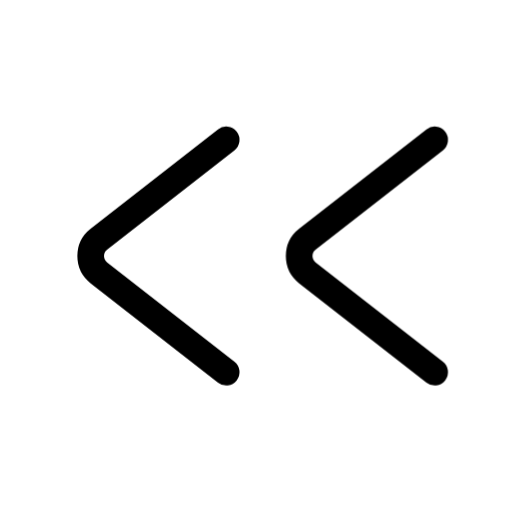
t = 0.00 s
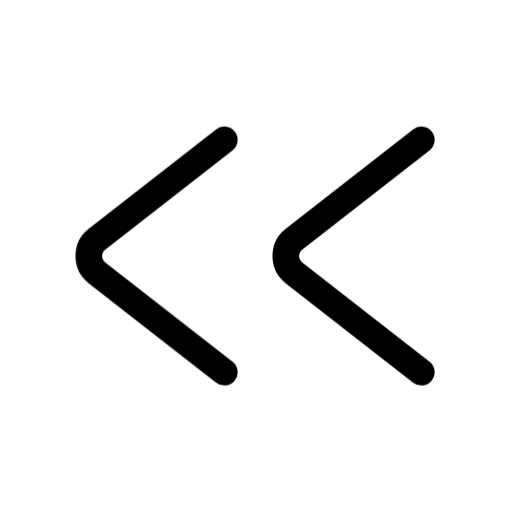
t = 0.24 s
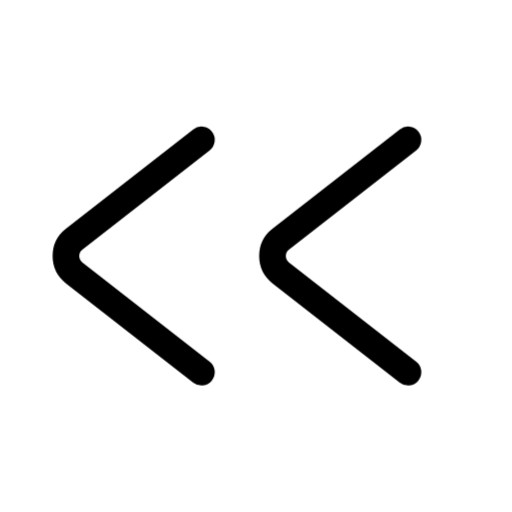
t = 0.48 s
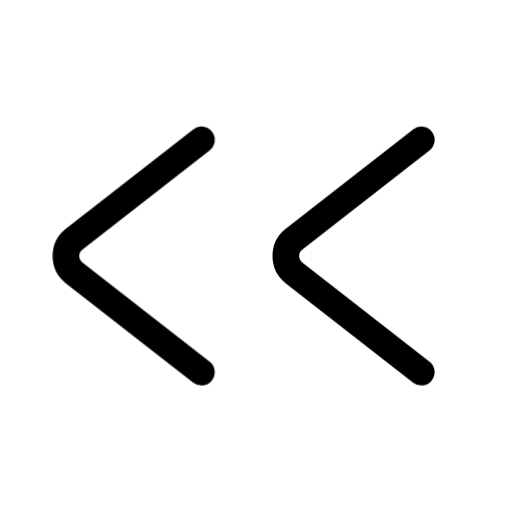
t = 0.72 s
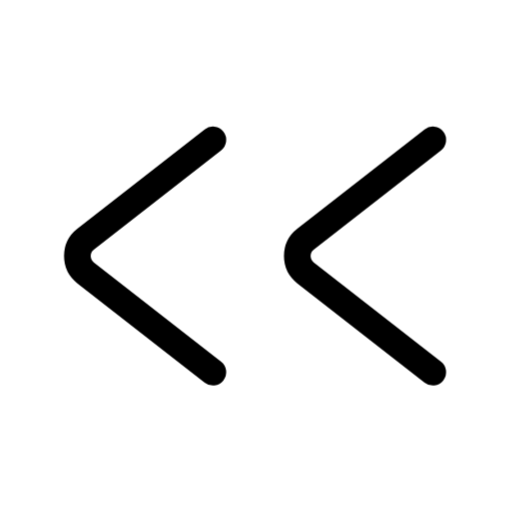
t = 0.84 s
t = 1.08 s: frame unchanged from t = 0.00 s, image omitted

The animated SVG that drew these frames (rendered in a browser with its animation timeline set to each time). Animation: 1 CSS @keyframes rule; one cycle of 1.32 s, repeats indefinitely.

<svg xmlns="http://www.w3.org/2000/svg" width="24" height="24" fill="none" viewBox="0 0 24 24" class="fa-chevrons-left"><style>.fa-chevrons-left-0,.fa-chevrons-left-1{transform-box:view-box;transform-origin:12px 12px;animation:fa-chevrons-left-m0 1.2s cubic-bezier(.65,0,.35,1) infinite}@keyframes fa-chevrons-left-m0{40%{transform:translate(-1.25px,0.0px)}80%{transform:none}}.fa-chevrons-left-1{animation-delay:0.12s}@media (prefers-reduced-motion:reduce){.fa-chevrons-left *{animation:none!important}}</style><g class="fa-chevrons-left-0"><path pathLength="1" stroke="currentColor" stroke-linecap="round" stroke-linejoin="round" stroke-width="1.25" d="M20.375 38.556L14.407 43.212C13.894 43.612 13.894 44.388 14.407 44.788L20.375 49.444" transform="translate(0 -32)"/></g><g class="fa-chevrons-left-1"><path pathLength="1" stroke="currentColor" stroke-linecap="round" stroke-linejoin="round" stroke-width="1.25" d="M10.604 38.556L4.63597 43.212C4.12297 43.612 4.12297 44.388 4.63597 44.788L10.604 49.444" transform="translate(0 -32)"/></g></svg>
